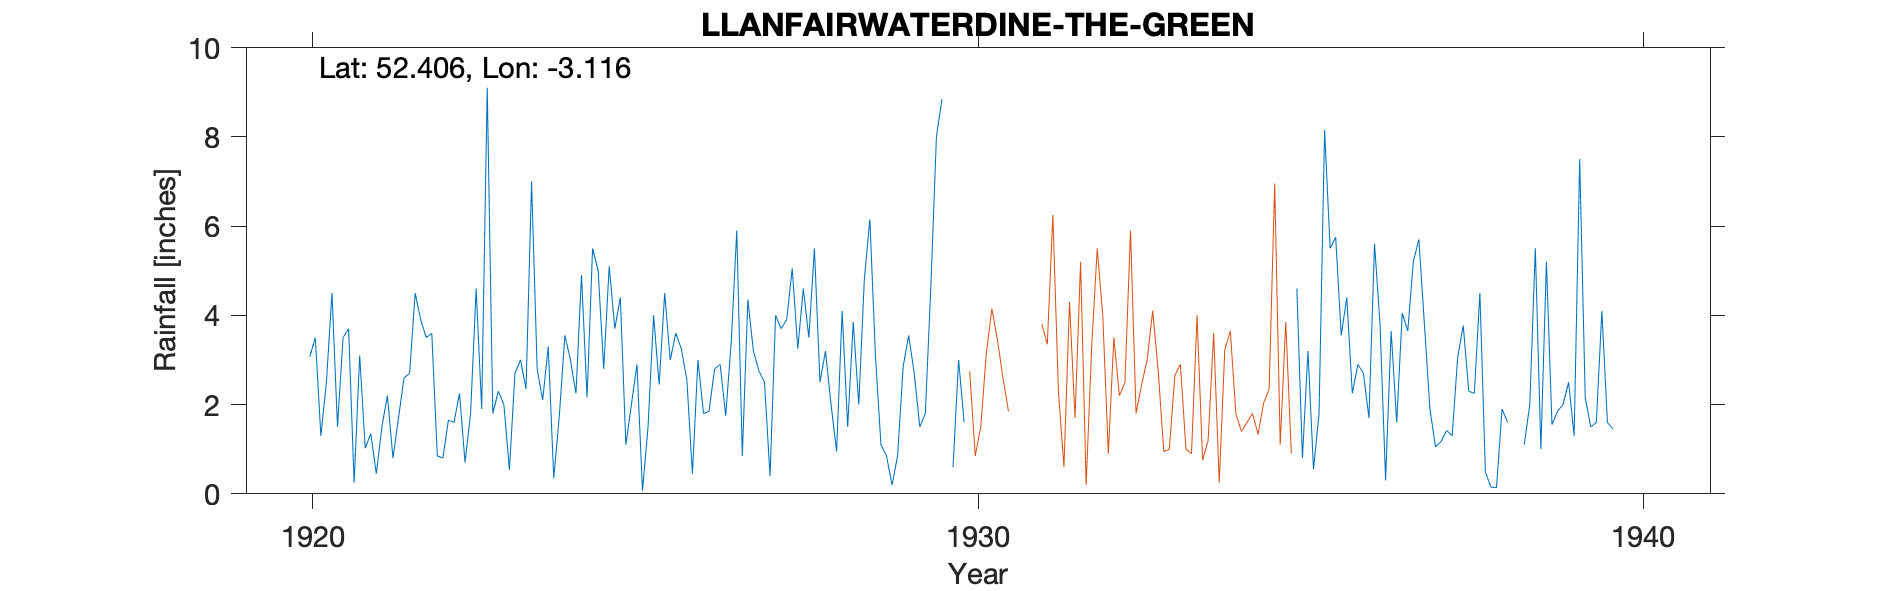

The file beside this chart, header and first rows:
LLANFAIRWATERDINE-THE-GREEN, , , , , , , , , , , , , , , , , , , , , 
Grid ref, SO242792, Long, -3.116, Lat, 52.41, Elevation, 1000, ft., , , , , , , , , , , , , 
Station no, 2270/5, , , , , , , , , , , , , , , , , , , , 
, 1920, 1921, 1922, 1923, 1924, 1925, 1926, 1927, 1928, 1929, 1930, 1931, 1932, 1933, 1934, 1935, 1936, 1937, 1938, 1939, 1940
January, , 3.7, 4.5, 1.9, 3.3, 3.7, 3.25, 4.35, 5.5, 1.1, , , , , , , 4.4, 5.2, 4.5, 5.2, 1.45
February, , 0.25, 3.9, 9.1, 0.35, 4.4, 2.55, 3.2, 2.5, 0.85, 0.6, , , , , , 2.25, 5.7, 0.48, 1.55, 
March, , 3.1, 3.5, 1.8, 1.75, 1.1, 0.45, 2.75, 3.2, 0.2, 3, , , , , , 2.9, 3.8, 0.15, 1.85, 
April, , 1.02, 3.6, 2.3, 3.55, 2, 3, 2.5, 2, 0.85, 1.6, , , , , 4.6, 2.7, 1.9, 0.14, 2, 
May, , 1.35, 0.85, 2, 3, 2.9, 1.8, 0.4, 0.95, 2.85, , , , , , 0.8, 1.7, 1.05, 1.9, 2.5, 
June, 3.07, 0.45, 0.8, 0.54, 2.25, 0.07, 1.85, 4, 4.1, 3.55, , , , , , 3.2, 5.6, 1.17, 1.6, 1.3, 
July, 3.5, 1.5, 1.65, 2.7, 4.9, 1.5, 2.8, 3.7, 1.5, 2.7, , , , , , 0.55, 3.8, 1.42, , 7.5, 
August, 1.3, 2.2, 1.6, 3, 2.16, 4, 2.9, 3.9, 3.85, 1.5, , , , , , 1.8, 0.3, 1.3, , 2.15, 
September, 2.5, 0.8, 2.25, 2.35, 5.5, 2.45, 1.75, 5.05, 2, 1.8, , , , , , 8.15, 3.65, 3.06, 1.1, 1.5, 
October, 4.5, 1.7, 0.7, 7, 5, 4.5, 3.4, 3.25, 4.8, 4.65, , , , , , 5.5, 1.6, 3.77, 2, 1.6, 
November, 1.5, 2.6, 1.8, 2.8, 2.8, 3, 5.9, 4.6, 6.15, 8, , , , , , 5.75, 4.05, 2.3, 5.5, 4.1, 
December, 3.5, 2.7, 4.6, 2.1, 5.1, 3.6, 0.85, 3.5, 3.1, 8.85, , , , , , 3.55, 3.65, 2.25, 1, 1.6, 
Total, , 21.37, 29.75, 37.59, 39.66, 33.22, 30.5, 41.2, 39.65, 36.9, , , , , , , 36.6, 32.92, , 32.85, 
NGR is The Green. Altitude might be a bi…, , , , , , , , , , , , , , , , , , , , , 
